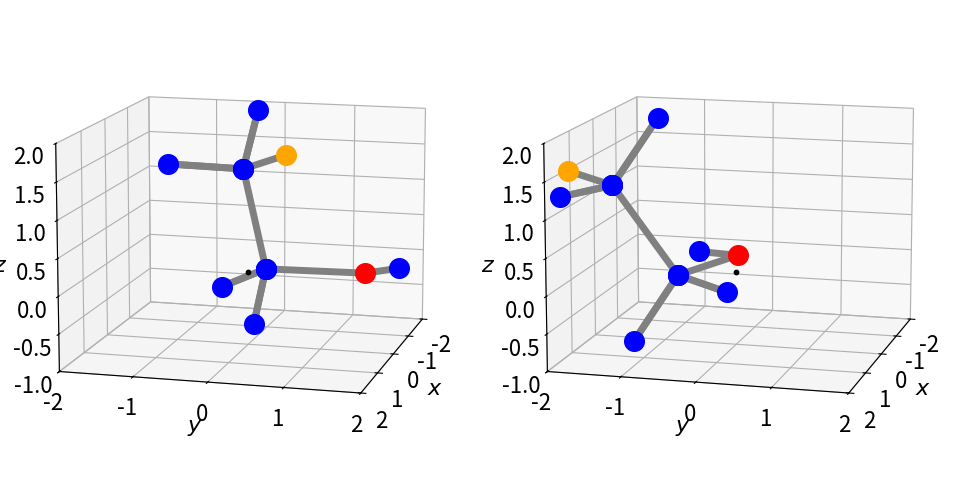

The matplotlib source for this figure:
#!/usr/bin/env python
# coding: utf-8

# ## Rotation matrices: moving molecules

# In[1]:


# import all python add-ons etc that will be needed later on
get_ipython().run_line_magic('matplotlib', 'inline')
import numpy as np
import matplotlib.pyplot as plt
from sympy import *
init_printing()                      # allows printing of SymPy results in typeset maths format
plt.rcParams.update({'font.size': 14})  # set font size for plots


# ### 7 Rotation
# Rotating the image of a molecular structure viewed on the computer screen can be easily achieved with a matrix. In two dimensions, the rotation can be defined as moving the co- ordinates of the molecule about an axis perpendicular to the plane of the page (x-y plane) by $\theta$ radians, relative to the original axes as shown in Figure 29. Alternatively, the axes themselves can be rotated.
# 
# The atom $a$, on the benzene molecule is shown at $(x_1, y_1)$ relative to the initial axes labelled $x$ and $y$, but in the new axes (labelled $x_R$ and $y_R$) it is moved to coordinate $(x_{R1}, y_{R1})$ by rotating the axes anticlockwise by $\theta$. From the viewpoint of the new axes, seen by rotating them anticlockwise so that axis $x_{R1}$ appears horizontal, the molecule appears to have rotated clockwise by $\theta$ so that atoms $a$ and $b$ now appear to be horizontal. Alternatively, the axes can be fixed and the molecule rotated clockwise about the origin of the axes, as in the right-hand figure, which seems more natural.
# 
# ![Drawing](matrices-fig29.png)
# 
# Figure 29. Two equivalent views of rotating a molecule. Left: The axes rotate $\theta$ anticlockwise. The point '$a$' has coordinates $(x_1, y_1) \equiv (x_{R1} , y_{R2})$ in the two sets of axes. Right: The molecule is rotated $\theta$ clockwise.
# _______
# 
# If the atom $a$, has coordinates represented as a vector $\displaystyle \begin {bmatrix} x_1 \\ y_1 \end{bmatrix}$ in the two-dimensional basis set of $(x, y)$ then the new coordinates when rotating the molecule clockwise are $x_{R1} = x_1\cos(\theta) + y_1\sin(\theta)$ and $y_{R1} = -x_1\sin(\theta) + y_1\cos(\theta)$ which is, in matrix form, 
# 
# $$\displaystyle \qquad\qquad\begin {bmatrix} x_{R1} \\ y_{R1} \end{bmatrix} =R_\theta \begin {bmatrix} x_1 \\ y_1 \end{bmatrix} \qquad\qquad\qquad\qquad\text{(10)}$$ 
# 
# where 
# 
# $$\displaystyle \qquad\qquad\begin {bmatrix} \cos(\theta) & \sin(\theta) \\ -\sin(\theta) & \cos(\theta) \end{bmatrix}\qquad\qquad\qquad\qquad\text{(11)}$$
# 
# is the two-dimensional rotation matrix, which is a unitary and orthogonal matrix. Does this rotation matrix make sense? Let us try some with numbers. If $\theta = 0$ then nothing should happen and $x_1$ should be the same as $x_{R1}$, and similarly for $y$ values, because $\sin(0) = 0$ and $\cos(0) = 1$. If $\theta = \pi$ radians ($180^\text{o}$) then $x_{R1} = -x_1$ and $y_{R1} = -y_1$ so the molecule is inverted by rotating by $180^\text{o}$.
# 
# If rotation is by $90^\text{o}$ then $x \to y$ and $y \to -x$ because $\cos(\pi/2) = 0$ and $\sin(\pi/2) = 1$. The rotation matrices for $180^\text{o}$ or $\pi$ radian, $90^\text{o} \equiv \pi/2$ radian, and $45^\text{o}$ rotation are
# 
# $$\displaystyle R_{180}=\begin {bmatrix} -1 &0 \\ 0 & -1 \end{bmatrix}, \quad R_{90}=\begin {bmatrix} 0 &1 \\ -1 & 0 \end{bmatrix},\quad  R_{45}=\frac{1}{\sqrt{2}}\begin {bmatrix} 1 &1 \\ -1 & -1 \end{bmatrix}  $$
# 
# The effect we observe on rotation is that the molecule will appear to move in an arc around $(0, 0)$ or the centre of the axes; the arc atom '$a$' follows has a radius $\sqrt{x_1^2+x_2^2}\equiv\sqrt{x_{R1}^2+x_{R2}^2}$. If we wanted the molecule to rotate about its own centre then we would have to place the centre of the axes at the centre of the molecule; this can be done by subtracting the coordinates of the centre from each atom, rotating the molecule then replacing these co- ordinates onto every atom.
# 
# Using Sympy the rotation matrix is 

# In[2]:


theta, a,b  = symbols('theta, a, b')  # use Sympy
R = Matrix([ [cos(theta),sin(theta)],[-sin(theta),cos(theta)] ])
v = Matrix([a,b])    # define a vector 
R*v                  # rotates about zero.  Unlike numpy * is matrix rotation


# Note that the vector is rotated about zero not the first coordinate $a$. To rotate about $a$ the vector must be changed to $[0,b-a]$ and then $a$ added back to the resulting rotated vector.
# 
# ![Drawing](matrices-fig30.png)
# 
# Figure 30. Rotating a line or vector (shown as an arrow) by $60^{\text{o}}\equiv\pi/3$ clockwise about the origin.
# 
# _____
# 
# To rotate in three directions, three $3 \times 3$ matrices are needed because rotation about each axis can be performed separately. By multiplication we can combine these into a single matrix, but the elements are complicated and it is easier to use them separately as each has the simple sine/cosine pattern similar to equation 11. Next, the axes and rotation angles have to be defined; however, different authors use different labelling systems therefore when doing three-dimensional rotations it is important to notice how the axes are defined. It does not matter which labelling you use as long as you are consistent and know what they are. We use the Euler angles defined in the same manner as Goldstein (1980), the first rotation is anticlockwise looking down the z-axis, the next two rotations are anti-clockwise about the new axes B then C that are formed as shown in Figure 31. The original axes are indicated in the figure.
# 
# The first rotation is around the axis $A$ though angle $\varphi$. The matrix is
# 
# $$\displaystyle \qquad\qquad\begin {bmatrix} \cos(\varphi) &\sin(\varphi) & 0 \\ -\sin(\varphi) & \cos(\varphi) \\ 0 & 0 & 1 \end{bmatrix} \qquad\qquad\qquad\qquad\text{(13)}$$
# 
# ![Drawing](matrices-fig31.png)
# 
# Figure 31. Ordering of rotations. (Figure based on Goldstein 1980, chapter 4)
# _____
# 
# The second is round the axis labelled $B$ and is by $\theta$ also shown in Figure 31. The matrix is
# 
# $$\displaystyle \qquad\qquad B(\theta)=\begin {bmatrix} 1 & 0 & 0\\ 0 &\cos(\varphi) &\sin(\varphi)  \\ 0 &-\sin(\varphi) & \cos(\varphi)  \end{bmatrix} \qquad\qquad\qquad\qquad\text{(14)}$$
# 
# The final rotation by angle $\psi$ is about the axis labelled $C$, giving
# 
# $$\displaystyle \qquad\qquad C(\psi)=\begin {bmatrix} 1 & 0 & 0\\ 0 &\cos(\varphi) &\sin(\varphi)  \\ 0 &-\sin(\varphi) & \cos(\varphi)  \end{bmatrix} \qquad\qquad\qquad\qquad\text{(15)}$$
# 
# and the full rotation matrix is the triple multiplication $\pmb{R} = \pmb{ABC}$.
# 
# A point $(x, y, z)$ whose coordinates are defined by a column matrix after anticlockwise rotation by $\psi$, then $\theta$, and then $\varphi$ radians is now at
# 
# $$\displaystyle \qquad\qquad C(\psi)=\begin {bmatrix} x_R \\ y_R  \\ z_R  \end{bmatrix} = A(\psi)B(\theta)C(\varphi)\begin {bmatrix} x_1\\ y_1  \\ z_1  \end{bmatrix} \qquad\qquad\qquad\qquad\text{(16)}$$
# 
# and this is just about all you need to know about rotating molecules!
# 
# An algorithm in Python using rotation matrices to rotate a molecules image starts by defining the coordinates, in this example of ethanol. These coordinates are
# 
# $$\displaystyle \begin{array}{lll}\\
# C1= [ -0.968, -0.008, -0.167] & \text{carbon of CH2OH} \\
# Ox= [ -0.953, 1.395, -0.142 ] & \text{O atoms}  \\
# H1 = [  0.094, -0.344, -0.200 ] &\text{H on C1}\\
# C2= [ -1.683, -0.523, 1.084 ] &\text{Carbon OF CH3}\\ 
# H2= [ -1.490, -0.319, -1.102 ] &\text{H on C1}\\
# H3= [ -1.842, 1.688, -0.250 ] &\text{H on O atom}\\
# H4= [ -1.698, -1.638, 1.101 ] &\text{H on C2}\\
# H5= [ -1.171, -0.174, 2.011 ] &\text{H on C2}\\
# H6= [ -2.738, -0.167, 1.117 ] &\text{H on C2}\\ \end{array} $$
# 
# The input to the procedure must have the three rotation angles and the coordinates of the molecule. A graph of the molecule will be plotted in the usual chemical way after rotation. The labelled structure is shown in Figure 32.
# 
# ![Drawing](matrices-fig32.png)
# 
# Figure 32 Ethanol, with H atoms replaced by their labels.
# _______
# 
# If a molecule is plotted only as points showing where the atoms are, it will usually be impossible to decide what its structure is; therefore bonds must be drawn, and this means joining up the atoms in a sensible way with lines. A 'connectivity' list showing which atoms are joined to which has to be made, and this might be done automatically by examining the distances between atoms and deciding which atoms are connected to which depending upon their separation. Ethanol is sufficiently small that the list of atoms and lines between them can be made directly so that the 'pen' is not lifted from the 'paper' when drawing the structure. Clearly, this means going over the same bonds twice and back and forth between some atoms many times. There are several ways of doing this depending on where you start, but the list of atoms below will draw the molecule. Notice how some atoms have to be included more than once.

# In[3]:


# Algorithm. Rotating a Molecule
from mpl_toolkits.mplot3d import Axes3D  # import ability to plot in 3D

fig = plt.figure(figsize=(10,8))
plt.rcParams.update({'font.size': 16})  # set font size for plots
ax0=plt.subplot(121,projection='3d')    # set 3D projection for two plots side by side
ax1=plt.subplot(122,projection='3d')

#------------------------------
def rotate_molecule(a, b, c):  # input order is psi, theta, phi
    psi   = a*np.pi/180.0  
    theta = b*np.pi/180.0 
    phi   = c*np.pi/180.0  # make into radians # eqns (13) to (15), follow
    
    rot_psi   = np.array( [[ np.cos(psi),np.sin(psi),0 ], [ -np.sin(psi),np.cos(psi),0 ], [ 0,0,1]] )
                       
    rot_theta = np.array( [[ 1,0,0], [0, np.cos(theta),np.sin(theta) ], [0, -np.sin(theta), np.cos(theta) ] ] )
    
    rot_phi   = np.array( [[ np.cos(phi),np.sin(phi),0 ], [ -np.sin(phi),np.cos(phi),0 ], [ 0,0,1]] )
    
    return rot_psi @ ( rot_theta @ rot_phi )   # @ is matrix multiplication
#-------------------------------   

def plot_mol(M,ax):
    n = len(M)
    for i in range(n):
        col='blue'
        if i == 1 : col='red'
        if i == n-1 : col='orange'
        ax.scatter( M[i,0], M[i,1], M[i,2], s = 200, marker = 'o',color=col )
        if i < n-1:
            ax.plot([M[i,0],M[i+1,0]  ], [M[i,1],M[i+1,1] ], [M[i,2],M[i+1,2] ],color='grey' ,linewidth=5  )
#-------------------------------
def remove_grid(ax):                  # use to make pretty plot
    ax.xaxis.set_pane_color((1.0, 1.0, 1.0, 0.0))
    ax.yaxis.set_pane_color((1.0, 1.0, 1.0, 0.0))
    ax.zaxis.set_pane_color((1.0, 1.0, 1.0, 0.0))
    # make the grid lines transparent
    ax.xaxis._axinfo["grid"]['color'] =  (1,1,1,0)
    ax.yaxis._axinfo["grid"]['color'] =  (1,1,1,0)
    ax.zaxis._axinfo["grid"]['color'] =  (1,1,1,0)
#--------------------------------
def add_labels(ax):
    ax.set_xlim([-2,2])
    ax.set_ylim([-2,2])
    ax.set_zlim([-1,2])
    ax.set_xticks([-2,-1,0,1,2])
    ax.set_yticks([-2,-1,0,1,2])
    ax.set_xlabel(r'$x$')
    ax.set_ylabel(r'$y$')
    ax.set_zlabel(r'$z$')
#---------------------------------

C1= [ -0.968, -0.008, -0.167]    # define coordinaates
Ox= [ -0.953, 1.395, -0.142 ]  
H1= [ 0.094, -0.344, -0.200 ]  
C2= [ -1.683, -0.523, 1.084 ] 
H2= [ -1.490, -0.319, -1.102 ]
H3= [ -1.842, 1.688, -0.250 ]  
H4= [ -1.698, -1.638, 1.101 ]  
H5= [ -1.171, -0.174, 2.011 ]  
H6= [ -2.738, -0.167, 1.117 ] 

# put the list of coordinates given above here.
# mol is the name of atom list to draw molecule

mol= np.array([H3,Ox,C1,H2,C1,H1,C1,C2,H4,C2,H5,C2,H6] )  # connectivity list for drawing

psi   = 0.0  # angles to rotate 
theta = 0.0
phi   = 70.0

arot = rotate_molecule( psi, theta, phi) # calc rotation matrix 

new =[mol]             # copy array

new = mol @ arot       # rotate coordinates    
    
#remove_grid(ax0)      # remove grid when plotting and add labels
#remove_grid(ax1)

add_labels(ax0)
add_labels(ax1)
ax0.view_init(12, 15)
ax1.view_init(12, 15)

plot_mol(mol,ax0)
plot_mol(new,ax1)
ax0.scatter(0,0,0,s=10,color='black')   # rotation about  point (0,0,0)
ax1.scatter(0,0,0,s=10,color='black')
#ax0.set_proj_type('ortho')              # type of projection
#ax1.set_proj_type('ortho')
plt.tight_layout()
plt.show()


# Figure 33. The left structure shows the original orientation $(0, 0, 0)$, and right after rotation by $\psi = 0, \theta = 0$ and $\varphi = 70^\text{o}$ using the procedure in Algorithm 7.4. The small black dot is at zero the point about which rotation occurs.
# 
# _____
# 
# 
# ### 8 Using Jacobians to calculate derivatives in polar coordinates
# 
# Another form of matrix 'rotation' is a coordinate transformation, and to do this the Jacobian, which was introduced in Chapter 4, can be used. In that chapter, it was used to simplify integrations by changing variables and a similar process can be followed when solving differential equations: it is often convenient to change from Cartesian coordinates to polar ones. For example, in two dimensions the Schroedinger equation for a particle on a ring, which is 
# 
# $$\displaystyle -\frac{\hbar^2}{2m}\left(\frac{\partial^2\psi}{\partial x^2}+\frac{\partial^2\psi}{\partial y^2}  \right) =E\psi$$
# 
# is difficult to solve using Cartesian coordinates but easier in plane polar coordinates $r, \theta$, see Chapter 10.5.9. Similarly the three - dimensional equation, such as is required to calculate the energy levels and wavefunctions for the H atom, is easier in spherical polar coordinates than in $x, y$, and $z$.
# 
# In plane polar coordinates the conversion from $d^2/dx^2$ and $d^2/dy^2$ to $d^2/dr^2$ and $d^2/d\theta^2$ can be worked out starting with the conversions $x = r\cos(\theta), y = r\sin(\theta)$ and $r^2 = x^2 + y^2$. However, the calculation of the second derivative is hard; see question Q3.114. Using matrices, the calculation of $\partial/\partial x$ and $\partial/\partial y$ in terms of derivatives of $r$ and $\theta$ uses a Jacobian matrix. This first derivative is then used to obtain the second. The method is:
# 
# **(i)** Form the matrix equation Polar derivatives in $(r, \theta)$ = Jacobian $\times$ Cartesian derivatives in $(x, y)$, which can be represented as $\pmb{P} = \pmb{JC}$, where $\pmb{J}$ is the Jacobian matrix, $\pmb{P}$ a column vector of derivatives in polar coordinates and $\pmb{C}$ a column vectors of Cartesian derivatives.
# 
# **(ii)** Invert the Jacobian matrix and left multiply both sides of the equation by $\pmb{J}^{-1}$ to obtain the derivatives in $(x, y)$. This step is
# 
# $$\displaystyle \pmb{J}^{-1}\pmb{P}=\pmb{J}^{-1}\pmb{JC}=\pmb{C} \quad \text{or}\quad \pmb{C}=\pmb{J}^{-1}\pmb{P} $$
# 
# In plane polar coordinates there are only two derivatives, therefore the matrix equation is $\pmb{P} = \pmb{JC}$ and if this acts on a function $f$ then
# 
# $$\displaystyle \begin{bmatrix} \partial f/\partial r\\ \partial f/\partial \theta\end{bmatrix}=\begin{bmatrix} \partial x/\partial r &\partial y/\partial r\\ \partial x/\partial \theta &\partial y/\partial \theta \end{bmatrix}\begin{bmatrix} \partial f/\partial x\\\partial f/\partial y \end{bmatrix} $$
# 
# where the Jacobian $\pmb{J}$ is the square matrix. Calculating this gives
# 
# $$ \displaystyle \begin{bmatrix} \cos(\theta) &\sin(\theta)\\ -r\sin(\theta)  &r\cos(\theta)  \end{bmatrix}  $$
# 
# Working out $\pmb{J}^{-1}$ can be done using Sympy, but it is easier to look up the inverse of a $2 \times 2$ matrix which defined in Section 5.7. This gives
# 
# $$ \displaystyle \pmb{J}^{-1}=\begin{bmatrix} \cos(\theta) &-\sin(\theta)/r\\ \sin(\theta)  &\cos(\theta)/r  \end{bmatrix}  $$
# 
# and the equation $\pmb{C}=\pmb{J}^{-1}\pmb{P}$ is
# 
# $$\displaystyle \begin{bmatrix} \partial f/\partial x\\ \partial f/\partial y\end{bmatrix}=\begin{bmatrix} \cos(\theta) &-\sin(\theta)/r\\ \sin(\theta)  &\cos(\theta)/r  \end{bmatrix}\begin{bmatrix} \partial f/\partial r\\\partial f/\partial \theta \end{bmatrix} $$
# 
# $$\displaystyle \qquad\qquad\begin{bmatrix} \partial f/\partial x\\ \partial f/\partial y\end{bmatrix}=\begin{bmatrix}  \displaystyle \cos(\theta)\frac{\partial}{\partial r}f -\sin(\theta)\frac{\partial}{r\partial \theta}f\\  \displaystyle\sin(\theta)\frac{\partial}{\partial r}f  +\cos(\theta)\frac{\partial}{r\partial \theta}f  \end{bmatrix} \qquad\qquad\qquad\qquad\text{(17)}$$
# 
# which gives the individual first derivatives as
# 
# $$\displaystyle \frac{\partial f}{\partial x}=\cos(\theta)\frac{\partial}{\partial r}f -\sin(\theta)\frac{\partial}{r\partial \theta}f \qquad \frac{\partial f}{\partial y} = \sin(\theta)\frac{\partial}{\partial r}f  +\cos(\theta)\frac{\partial}{r\partial \theta}f$$
# 
# If the function $f$ is defined, the gradients of a curve in $(r , \theta)$ can be found in $(x , y)$. Suppose, therefore, that the curve is $r = \sin(\theta)$, which is the equation of a circle centred at $x = 0, y = 1$, then the function is $f = r/\sin(\theta) - 1$ and the derivatives are found by putting $f$ into equation 17 and differentiating. The result, after some simplification, is
# 
# $$\displaystyle \frac{\partial}{\partial x}f=\frac{2\cos(\theta)}{\sin(\theta)} \qquad \text{and}\qquad \frac{\partial}{\partial y}f=\frac{1-2\cos^2(\theta)}{\sin^2(\theta)} $$
# 
# Returning to the calculation of the second derivatives, ($f_{xx}+f_{yy})$ which is $\displaystyle  \frac{\partial^2}{\partial x^2}f+\frac{\partial^2}{\partial y^2}f$ are found with each derivative a function $f$ and substituting into equation 17.
# 
# The calculation using Sympy is shown below and the result for the operator to convert from Cartesian to plane polar coordinates is 
# 
# $$\displaystyle \frac{\partial^2}{\partial x^2}+ \frac{\partial^2}{\partial y^2}\equiv \frac{\partial^2}{\partial r^2}+\frac{1}{r}\frac{\partial}{\partial r} + \frac{1}{r^2}\frac{\partial^2}{\partial \theta^2}$$

# In[4]:


# Algorthim: Algebraic calculation using a Jacobian using Sympy

r,theta, fx, fy, P, fxx, fyy = symbols('r, theta, fx, fy, P, fxx, fyy')

fx = r*cos(theta)
fy = r*sin(theta)
f  = Function('f')(r,theta)         # define some function f in r and theta
J  = Matrix([ [diff(fx,r),diff(fy,r)] , [diff(fx,theta),diff(fy,theta)]]  )  # Jacobian
J


# In[5]:


P = Matrix([diff(f,r),diff(f,theta)])
P


# In[6]:


C = J**(-1) * P
simplify(C)


# In[7]:


fxx = diff(C[0],r)*cos(theta)-diff(C[0],theta)*sin(theta)/r     # second order derivatives
fyy = diff(C[1],r)*sin(theta)+diff(C[1],theta)*cos(theta)/r
simplify(fxx+fyy )
